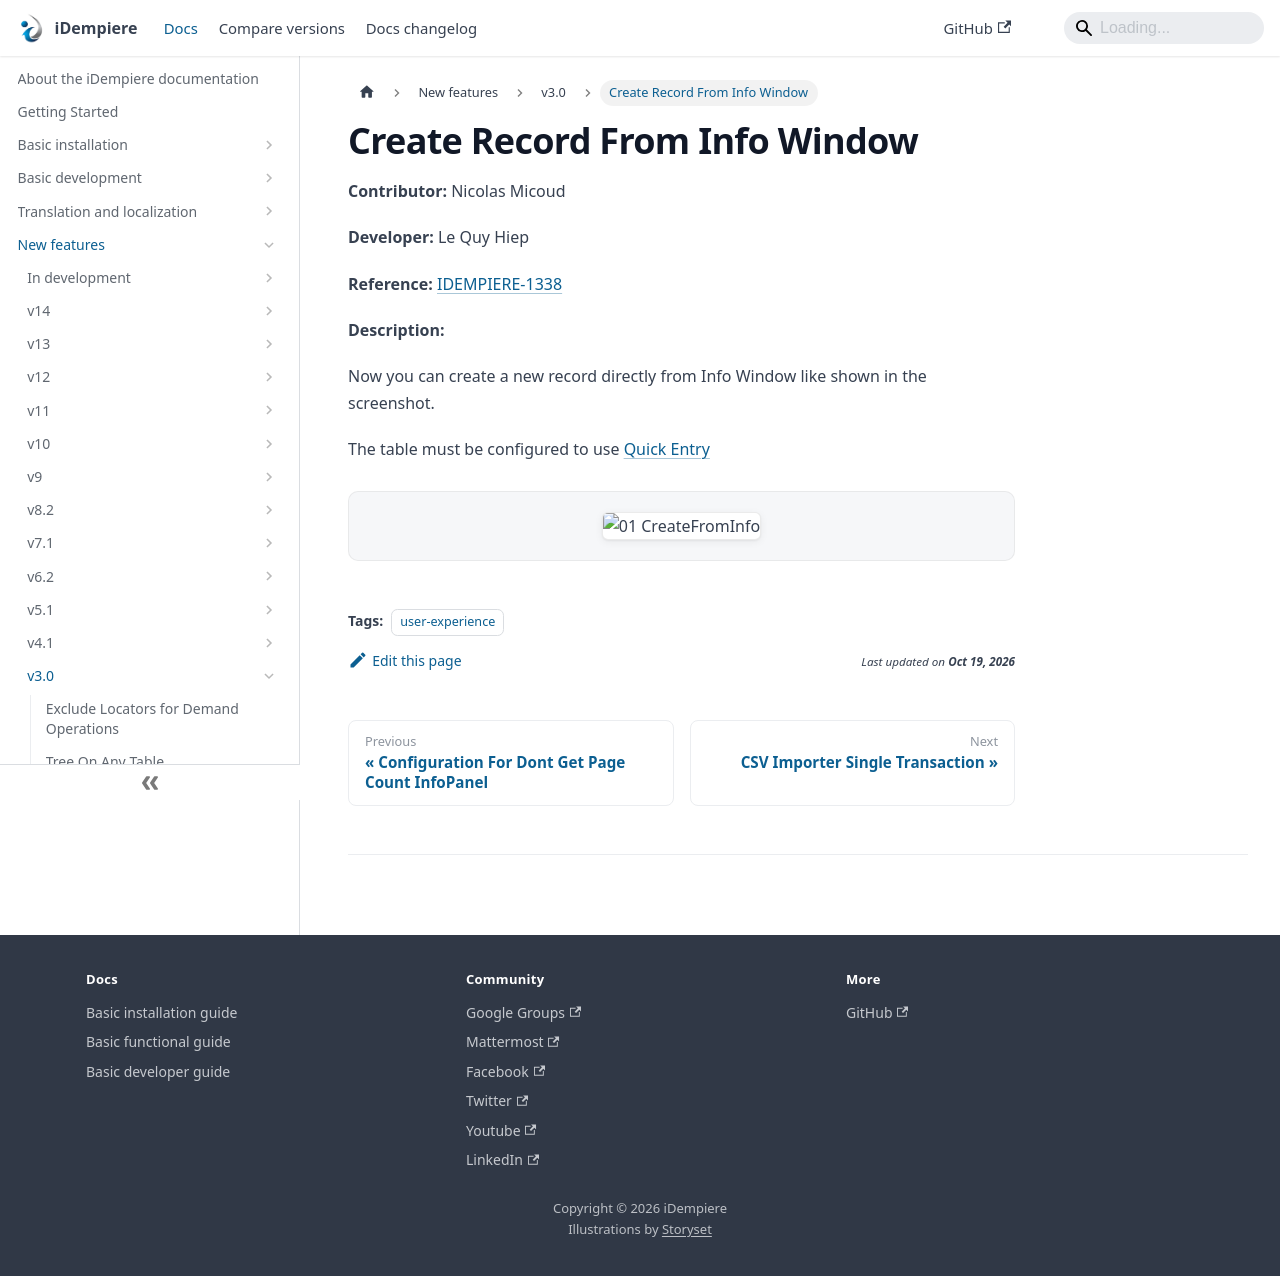

repository: idempiere/idempiere.github.io · page: docs/new-features/v3.0/create-record-from-info-window.html · generator: docusaurus

---
sidebar_position: 4
sidebar_label: "Create Record From Info Window"
description: "Create Record From Info Window: a New Feature in iDempiere 3.0."
tags: [user-experience]
---
# Create Record From Info Window

**Contributor:** Nicolas Micoud

**Developer:** Le Quy Hiep

**Reference:** [IDEMPIERE-1338](https://idempiere.atlassian.net/browse/IDEMPIERE-1338)

**Description:**

Now you can create a new record directly from Info Window like shown in the screenshot.

The table must be configured to use [Quick Entry](/docs/new-features/v1.0/quickentry)

![01 CreateFromInfo](pathname:///img/new-features/v3.0/01_CreateFromInfo.png)
